Run: headless pygame with SDL's dummy video driver; simulated clock (each Clock.tick advances the game by its frame time, no real sleeping); random seed 0; keys injected as events and as key.get_pressed() state; no mouse input.
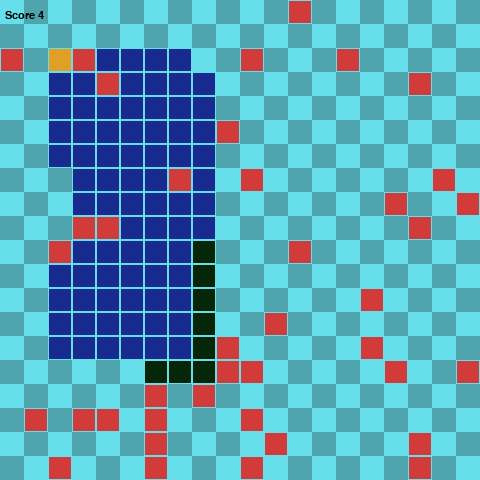
Frame 1 of 4 · flips 1–60 · no input
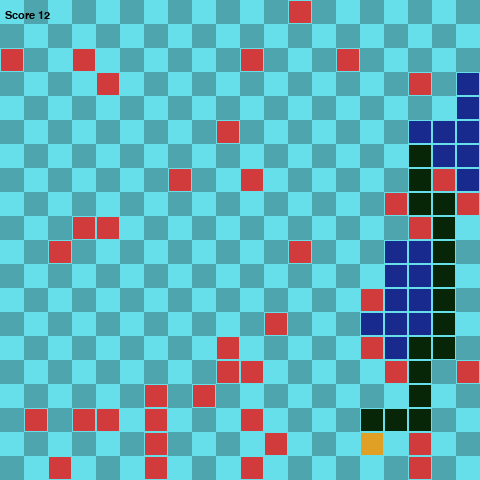
Frame 2 of 4 · flips 61–180 · tapped SPACE, RETURN · held RIGHT (→), D
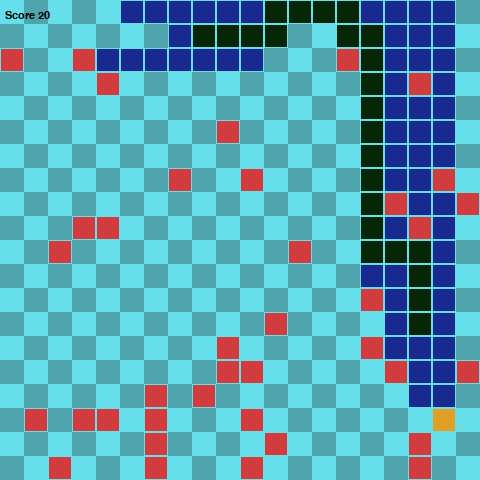
Frame 3 of 4 · flips 181–300 · held DOWN (↓), S
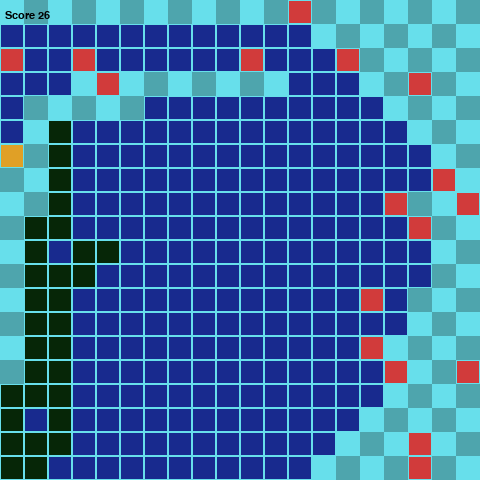
Frame 4 of 4 · flips 301–420 · held LEFT (←), A, UP (↑), W

The pygame program that drew these frames:

from typing import List, Set
from dataclasses import dataclass
import pygame
from enum import Enum, unique
import sys
import random


FPS = 10

INIT_LENGTH = 4

WIDTH = 480
HEIGHT = 480
GRID_SIDE = 24
GRID_WIDTH = WIDTH // GRID_SIDE
GRID_HEIGHT = HEIGHT // GRID_SIDE

BRIGHT_BG = (103, 223, 235)
DARK_BG = (78, 165, 173)

SNAKE_COL = (6, 38, 7)
FOOD_COL = (224, 160, 38)
OBSTACLE_COL = (209, 59, 59)
VISITED_COL = (24, 42, 142)


@unique
class Direction(tuple, Enum):
    UP = (0, -1)
    DOWN = (0, 1)
    LEFT = (-1, 0)
    RIGHT = (1, 0)

    def reverse(self):
        x, y = self.value
        return Direction((x * -1, y * -1))


@dataclass
class Position:
    x: int
    y: int

    def check_bounds(self, width: int, height: int):
        return (self.x >= width) or (self.x < 0) or (self.y >= height) or (self.y < 0)

    def draw_node(self, surface: pygame.Surface, color: tuple, background: tuple):
        r = pygame.Rect(
            (int(self.x * GRID_SIDE), int(self.y * GRID_SIDE)), (GRID_SIDE, GRID_SIDE)
        )
        pygame.draw.rect(surface, color, r)
        pygame.draw.rect(surface, background, r, 1)

    def __eq__(self, o: object) -> bool:
        if isinstance(o, Position):
            return (self.x == o.x) and (self.y == o.y)
        else:
            return False

    def __str__(self):
        return f"X{self.x};Y{self.y};"

    def __hash__(self):
        return hash(str(self))


class GameNode:
    nodes: Set[Position] = set()

    def __init__(self):
        self.position = Position(0, 0)
        self.color = (0, 0, 0)

    def randomize_position(self):
        try:
            GameNode.nodes.remove(self.position)
        except KeyError:
            pass

        condidate_position = Position(
            random.randint(0, GRID_WIDTH - 1), random.randint(0, GRID_HEIGHT - 1),
        )

        if condidate_position not in GameNode.nodes:
            self.position = condidate_position
            GameNode.nodes.add(self.position)
        else:
            self.randomize_position()

    def draw(self, surface: pygame.Surface):
        self.position.draw_node(surface, self.color, BRIGHT_BG)


class Food(GameNode):
    def __init__(self):
        super(Food, self).__init__()
        self.color = FOOD_COL
        self.randomize_position()


class Obstacle(GameNode):
    def __init__(self):
        super(Obstacle, self).__init__()
        self.color = OBSTACLE_COL
        self.randomize_position()


class Snake:
    def __init__(self, screen_width, screen_height, init_length):
        self.color = SNAKE_COL
        self.screen_width = screen_width
        self.screen_height = screen_height
        self.init_length = init_length
        self.reset()

    def reset(self):
        self.length = self.init_length
        self.positions = [Position((GRID_SIDE // 2), (GRID_SIDE // 2))]
        self.direction = random.choice([e for e in Direction])
        self.score = 0
        self.hasReset = True

    def get_head_position(self) -> Position:
        return self.positions[0]

    def turn(self, direction: Direction):
        if self.length > 1 and direction.reverse() == self.direction:
            return
        else:
            self.direction = direction

    def move(self):
        self.hasReset = False
        cur = self.get_head_position()
        x, y = self.direction.value
        new = Position(cur.x + x, cur.y + y,)
        if self.collide(new):
            self.reset()
        else:
            self.positions.insert(0, new)
            while len(self.positions) > self.length:
                self.positions.pop()

    def collide(self, new: Position):
        return (new in self.positions) or (new.check_bounds(GRID_WIDTH, GRID_HEIGHT))

    def eat(self, food: Food):
        if self.get_head_position() == food.position:
            self.length += 1
            self.score += 1
            while food.position in self.positions:
                food.randomize_position()

    def hit_obstacle(self, obstacle: Obstacle):
        if self.get_head_position() == obstacle.position:
            self.length -= 1
            self.score -= 1
            if self.length == 0:
                self.reset()

    def draw(self, surface: pygame.Surface):
        for p in self.positions:
            p.draw_node(surface, self.color, BRIGHT_BG)


class Player:
    def __init__(self) -> None:
        self.visited_color = VISITED_COL
        self.visited: Set[Position] = set()
        self.chosen_path: List[Direction] = []

    def move(self, snake: Snake) -> bool:
        try:
            next_step = self.chosen_path.pop(0)
            snake.turn(next_step)
            return False
        except IndexError:
            return True

    def search_path(self, snake: Snake, food: Food, *obstacles: Set[Obstacle]):
        """
        Do nothing, control is defined in derived classes
        """
        pass

    def turn(self, direction: Direction):
        """
        Do nothing, control is defined in derived classes
        """
        pass

    def draw_visited(self, surface: pygame.Surface):
        for p in self.visited:
            p.draw_node(surface, self.visited_color, BRIGHT_BG)


class SnakeGame:
    def __init__(self, snake: Snake, player: Player) -> None:
        pygame.init()
        pygame.display.set_caption("AIFundamentals - SnakeGame")

        self.snake = snake
        self.food = Food()
        self.obstacles: Set[Obstacle] = set()
        for _ in range(40):
            ob = Obstacle()
            while any([ob.position == o.position for o in self.obstacles]):
                ob.randomize_position()
            self.obstacles.add(ob)

        self.player = player

        self.fps_clock = pygame.time.Clock()

        self.screen = pygame.display.set_mode(
            (snake.screen_height, snake.screen_width), 0, 32
        )
        self.surface = pygame.Surface(self.screen.get_size()).convert()
        self.myfont = pygame.font.SysFont("monospace", 16)

    def drawGrid(self):
        for y in range(0, int(GRID_HEIGHT)):
            for x in range(0, int(GRID_WIDTH)):
                p = Position(x, y)
                if (x + y) % 2 == 0:
                    p.draw_node(self.surface, BRIGHT_BG, BRIGHT_BG)
                else:
                    p.draw_node(self.surface, DARK_BG, DARK_BG)

    def run(self):
        while not self.handle_events():
            self.fps_clock.tick(FPS)
            self.drawGrid()
            if self.player.move(self.snake) or self.snake.hasReset:
                self.player.search_path(self.snake, self.food, self.obstacles)
                self.player.move(self.snake)
            self.snake.move()
            self.snake.eat(self.food)
            for ob in self.obstacles:
                self.snake.hit_obstacle(ob)
            for ob in self.obstacles:
                ob.draw(self.surface)
            self.player.draw_visited(self.surface)
            self.snake.draw(self.surface)
            self.food.draw(self.surface)
            self.screen.blit(self.surface, (0, 0))
            text = self.myfont.render(
                "Score {0}".format(self.snake.score), 1, (0, 0, 0)
            )
            self.screen.blit(text, (5, 10))
            pygame.display.update()

    def handle_events(self):
        for event in pygame.event.get():
            if event.type == pygame.QUIT:
                pygame.quit()
                sys.exit()
            elif event.type == pygame.KEYDOWN:
                if event.key == pygame.K_ESCAPE:
                    pygame.quit()
                    sys.exit()
                if event.key == pygame.K_UP:
                    self.player.turn(Direction.UP)
                elif event.key == pygame.K_DOWN:
                    self.player.turn(Direction.DOWN)
                elif event.key == pygame.K_LEFT:
                    self.player.turn(Direction.LEFT)
                elif event.key == pygame.K_RIGHT:
                    self.player.turn(Direction.RIGHT)
        return False


class HumanPlayer(Player):
    def __init__(self):
        super(HumanPlayer, self).__init__()

    def turn(self, direction: Direction):
        self.chosen_path.append(direction)


# ----------------------------------
# DO NOT MODIFY CODE ABOVE THIS LINE
# ----------------------------------

class SearchBasedPlayer(Player):
    def __init__(self, algorithm="bfs"):
        super(SearchBasedPlayer, self).__init__()
        self.algorithm = algorithm.lower()


    def search_path(self, snake: Snake, food: Food, obstacles: Set[Obstacle]):
        start = snake.get_head_position()
        goal = food.position

        obstacle_positions = {o.position for o in obstacles}
        snake_body = set(snake.positions[1:]) 

        if self.algorithm == "bfs":
            path = self.bfs(start, goal, snake_body, obstacle_positions)
        elif self.algorithm == "dfs":
            path = self.dfs(start, goal, snake_body, obstacle_positions)
        elif self.algorithm == "dijkstra":
            path = self.dijkstra(start, goal, snake_body, obstacle_positions)
        elif self.algorithm == "astar":
            path = self.astar(start, goal, snake_body, obstacle_positions)
        else:
            print("Unknown algorithm:", self.algorithm)
            return

        if path is None:
            print(f"[{self.algorithm}] No path to food.")
            return

        self.chosen_path = self.positions_to_directions(path)


    def positions_to_directions(self, path: List[Position]):
        dirs = []
        for i in range(len(path) - 1):  
            dx = path[i+1].x - path[i].x  
            dy = path[i+1].y - path[i].y
            for d in Direction:
                if d.value == (dx, dy):
                    dirs.append(d)
                    break
        return dirs


    def bfs(self, start, goal, snake_body, obstacles):
        from collections import deque

        queue = deque([start]) 
        parents = {start: None}
        self.visited = set() 

        while queue: 
            cur = queue.popleft() 
            self.visited.add(cur)

            if cur == goal:
                return self.reconstruct_path(parents, goal)

            for nxt in self.neighbors(cur): 
                if nxt in parents:
                    continue
                if nxt in snake_body or nxt in obstacles:
                    continue
                if nxt.check_bounds(GRID_WIDTH, GRID_HEIGHT):
                    continue

                parents[nxt] = cur
                queue.append(nxt)

        return None


    def dfs(self, start, goal, snake_body, obstacles):
        stack = [start] 
        parents = {start: None}
        self.visited = set()

        while stack:
            cur = stack.pop()
            self.visited.add(cur)

            if cur == goal:
                return self.reconstruct_path(parents, goal)

            for nxt in self.neighbors(cur):
                if nxt in parents:
                    continue
                if nxt in snake_body or nxt in obstacles:
                    continue
                if nxt.check_bounds(GRID_WIDTH, GRID_HEIGHT):
                    continue

                parents[nxt] = cur
                stack.append(nxt)

        return None


    def dijkstra(self, start, goal, snake_body, obstacles):
        import heapq
                     
        pq = []
        heapq.heappush(pq, (0, id(start), start)) 

        dist = {start: 0}
        parents = {start: None}
        self.visited = set()

        while pq:
            cost, _, cur = heapq.heappop(pq)
            self.visited.add(cur)

            if cur == goal:
                return self.reconstruct_path(parents, goal)

            for nxt in self.neighbors(cur):
                if nxt in snake_body:
                    continue
                if nxt.check_bounds(GRID_WIDTH, GRID_HEIGHT):
                    continue

                step_cost = 1
                if nxt in obstacles:
                    step_cost += 5

                new_cost = dist[cur] + step_cost

                if nxt not in dist or new_cost < dist[nxt]:
                    dist[nxt] = new_cost
                    parents[nxt] = cur
                    heapq.heappush(pq, (new_cost, id(nxt), nxt))

        return None


    def astar(self, start, goal, snake_body, obstacles):
        import heapq

        def heuristic(a, b): 
            return abs(a.x - b.x) + abs(a.y - b.y)

        pq = []
        heapq.heappush(pq, (0, id(start), start))

        cost = {start: 0}
        parents = {start: None}
        self.visited = set()

        while pq:
            _, _, cur = heapq.heappop(pq)
            self.visited.add(cur)

            if cur == goal:
                return self.reconstruct_path(parents, goal)

            for nxt in self.neighbors(cur):
                if nxt in snake_body:
                    continue
                if nxt.check_bounds(GRID_WIDTH, GRID_HEIGHT):
                    continue

                step_cost = 1
                if nxt in obstacles:
                    step_cost += 5

                new_cost = cost[cur] + step_cost

                if nxt not in cost or new_cost < cost[nxt]:
                    cost[nxt] = new_cost
                    parents[nxt] = cur
                    priority = new_cost + heuristic(nxt, goal)
                    heapq.heappush(pq, (priority, id(nxt), nxt))

        return None


    def neighbors(self, pos: Position):
        result = []
        for d in Direction:
            result.append(Position(pos.x + d.value[0], pos.y + d.value[1])) 
        return result

    def reconstruct_path(self, parents, goal):
        path = []
        cur = goal
        while cur is not None:
            path.append(cur)
            cur = parents[cur]
        path.reverse()
        return path
    

if __name__ == "__main__":
    snake = Snake(WIDTH, WIDTH, INIT_LENGTH)
    # player = HumanPlayer()
    player = SearchBasedPlayer(algorithm="astar")
    game = SnakeGame(snake, player)
    game.run()
